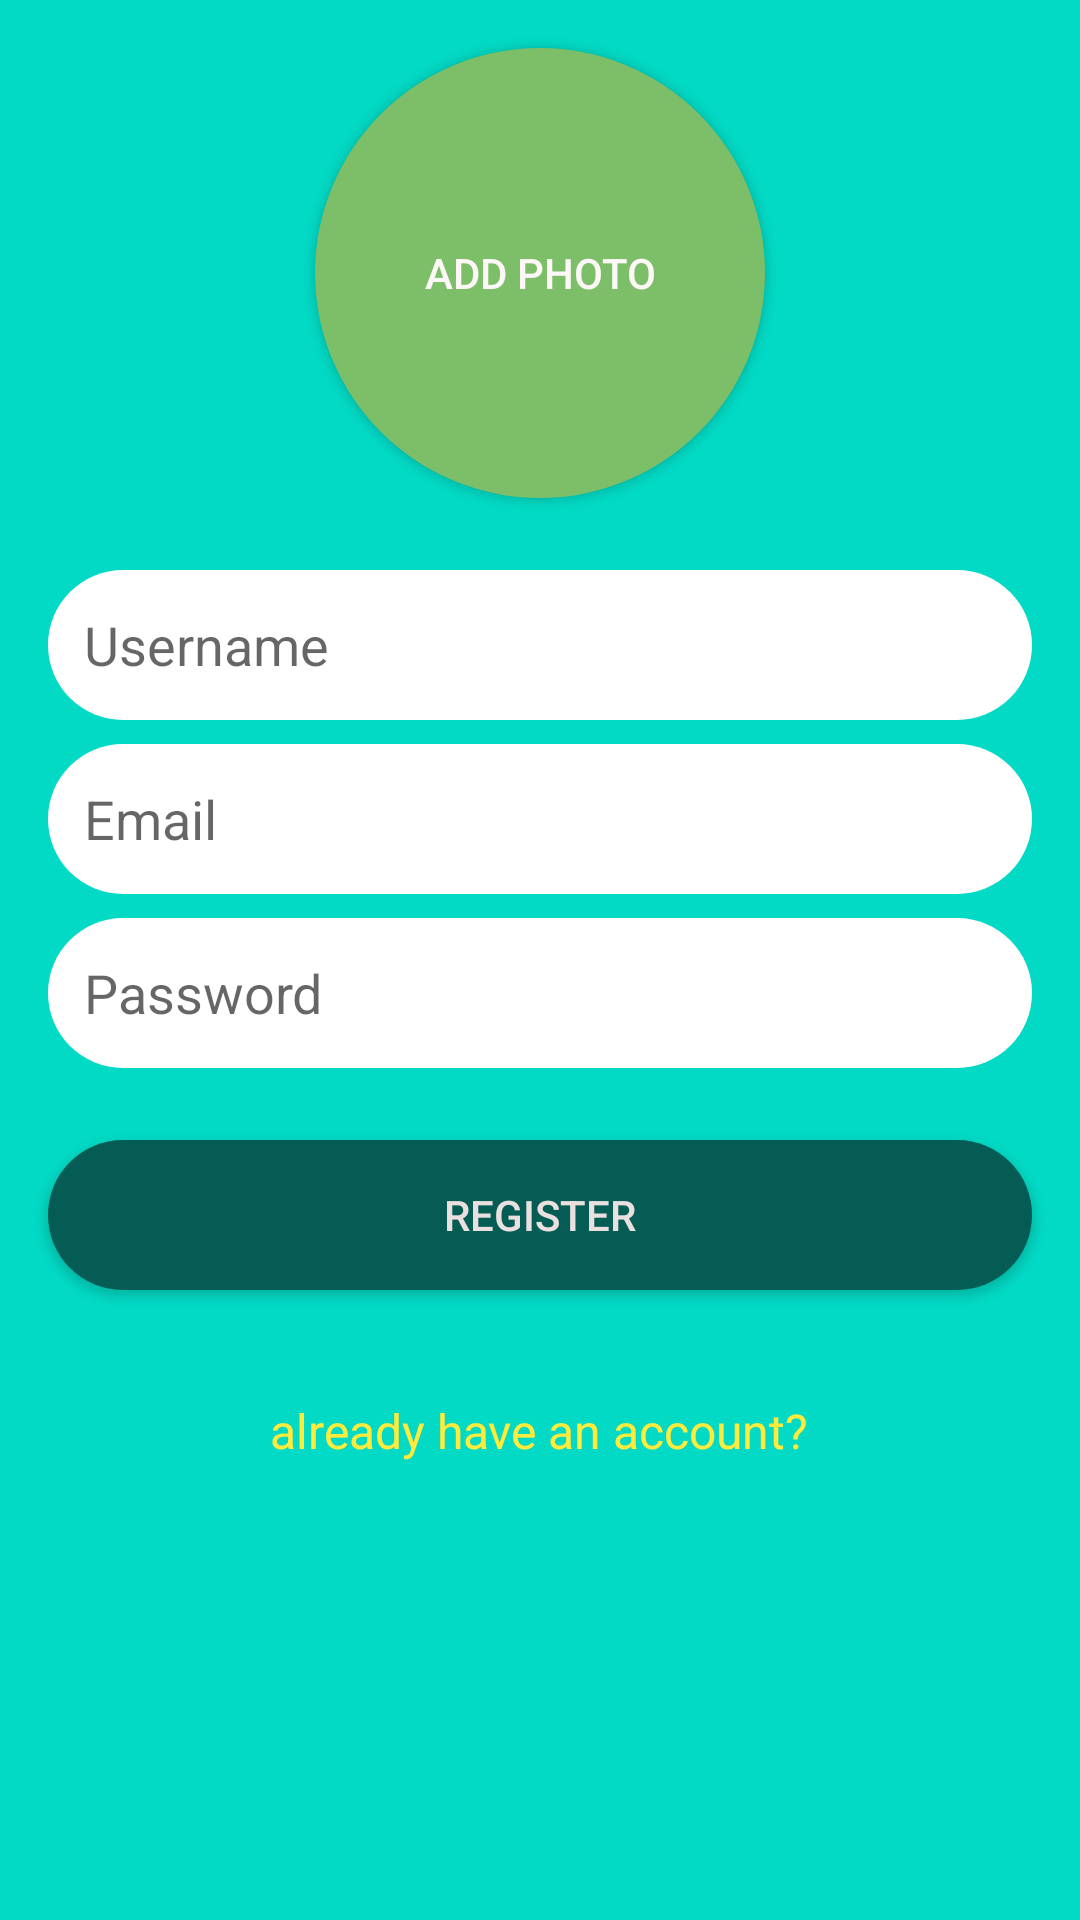

This screen was rendered from an Android layout file. Write that file and the resources it references.
<!-- AndroidManifest.xml: application theme Theme.KotlinMessengerletsBuildThatApp -->
<!-- res/layout/activity_register.xml -->
<?xml version="1.0" encoding="utf-8"?>
<androidx.constraintlayout.widget.ConstraintLayout xmlns:android="http://schemas.android.com/apk/res/android"
    xmlns:app="http://schemas.android.com/apk/res-auto"
    xmlns:tools="http://schemas.android.com/tools"
    android:layout_width="match_parent"
    android:layout_height="match_parent"
    android:background="@color/teal_200"
    tools:context=".RegisterActivity" >

    <EditText
        android:id="@+id/etUsername"
        android:layout_width="0dp"
        android:layout_height="50dp"
        android:layout_marginStart="16dp"
        android:layout_marginTop="24dp"
        android:layout_marginEnd="16dp"
        android:background="@drawable/rounded_edit_text"
        android:ems="10"
        android:hint="Username"
        android:inputType="textPersonName"
        android:paddingLeft="12dp"
        app:layout_constraintEnd_toEndOf="parent"
        app:layout_constraintHorizontal_bias="1.0"
        app:layout_constraintStart_toStartOf="parent"
        app:layout_constraintTop_toBottomOf="@+id/btnAddPhoto" />

    <EditText
        android:id="@+id/etPassword"
        android:layout_width="0dp"
        android:layout_height="50dp"
        android:layout_marginTop="8dp"
        android:background="@drawable/rounded_edit_text"
        android:ems="10"
        android:hint="Password"
        android:inputType="textPersonName"
        android:paddingStart="12dp"
        app:layout_constraintEnd_toEndOf="@+id/etEmail"
        app:layout_constraintHorizontal_bias="0.0"
        app:layout_constraintStart_toStartOf="@+id/etEmail"
        app:layout_constraintTop_toBottomOf="@+id/etEmail" />

    <EditText
        android:id="@+id/etEmail"
        android:layout_width="0dp"
        android:layout_height="50dp"
        android:layout_marginTop="8dp"
        android:background="@drawable/rounded_edit_text"
        android:ems="10"
        android:hint="Email"
        android:inputType="textPersonName"
        android:paddingStart="12dp"
        app:layout_constraintEnd_toEndOf="@+id/etUsername"
        app:layout_constraintHorizontal_bias="0.0"
        app:layout_constraintStart_toStartOf="@+id/etUsername"
        app:layout_constraintTop_toBottomOf="@+id/etUsername" />

    <Button
        android:id="@+id/btnRegister"
        android:layout_width="0dp"
        android:layout_height="50dp"
        android:layout_marginTop="24dp"
        android:background="@drawable/rounded_btn"
        android:text="register"
        android:textColor="#EBE0E0"
        app:layout_constraintEnd_toEndOf="@+id/etPassword"
        app:layout_constraintStart_toStartOf="@+id/etPassword"
        app:layout_constraintTop_toBottomOf="@+id/etPassword" />


    <TextView
        android:id="@+id/login"
        android:layout_width="wrap_content"
        android:layout_height="wrap_content"
        android:layout_marginTop="36dp"
        android:text="already have an account?"
        android:textColor="#FFEB3B"
        android:textSize="16sp"
        app:layout_constraintEnd_toEndOf="parent"
        app:layout_constraintHorizontal_bias="0.498"
        app:layout_constraintStart_toStartOf="parent"
        app:layout_constraintTop_toBottomOf="@+id/btnRegister" />

    <Button
        android:id="@+id/btnAddPhoto"
        android:layout_width="150dp"
        android:layout_height="150dp"
        android:layout_marginTop="16dp"
        android:background="@drawable/circle_btn_background"
        android:text="add photo"
        android:textColor="#FEF7F7"
        app:layout_constraintEnd_toEndOf="parent"
        app:layout_constraintStart_toStartOf="parent"
        app:layout_constraintTop_toTopOf="parent" />
</androidx.constraintlayout.widget.ConstraintLayout>
<!-- resources referenced by this layout -->
<resources>
  <!-- drawable circle_btn_background (drawable) -->
  <?xml version="1.0" encoding="utf-8"?>
  <selector xmlns:android="http://schemas.android.com/apk/res/android">
  <item>
      <shape android:shape="rectangle">
          <solid android:color="#7DBF68"/>
          <corners android:radius="75dp"/>
  
      </shape>
  
  
  </item>
  </selector>
  <!-- drawable rounded_btn (drawable) -->
  <?xml version="1.0" encoding="utf-8"?>
  <selector xmlns:android="http://schemas.android.com/apk/res/android">
      <item>
          <shape android:shape="rectangle">
              <solid android:color="#055C54"/>
              <corners android:radius="25dp"/>
  
          </shape>
      </item>
  
  </selector>
  <!-- drawable rounded_edit_text (drawable) -->
  <?xml version="1.0" encoding="utf-8"?>
  <selector xmlns:android="http://schemas.android.com/apk/res/android">
      <item>
          <shape android:shape="rectangle">
              <solid android:color="@color/white"/>
              <corners android:radius="25dp"/>
  
          </shape>
      </item>
  
  </selector>
  <style name="Theme.KotlinMessengerletsBuildThatApp" parent="Theme.AppCompat.Light">
          
          <item name="colorPrimary">@color/purple_500</item>
          <item name="colorPrimaryVariant">@color/purple_700</item>
          <item name="colorOnPrimary">@color/white</item>
          
          <item name="colorSecondary">@color/teal_200</item>
          <item name="colorSecondaryVariant">@color/teal_700</item>
          <item name="colorOnSecondary">@color/black</item>
          
          <item name="android:statusBarColor" tools:targetApi="l">?attr/colorPrimaryVariant</item>
          
      </style>
  <!-- not gathered from this repository: default colours our renderer supplied (Android Studio template values) -->
  <color name="purple_500">#FF6200EE</color>
  <color name="purple_700">#FF3700B3</color>
  <color name="teal_200">#FF03DAC5</color>
  <color name="teal_700">#FF018786</color>
  <color name="black">#FF000000</color>
  <color name="white">#FFFFFFFF</color>
</resources>
